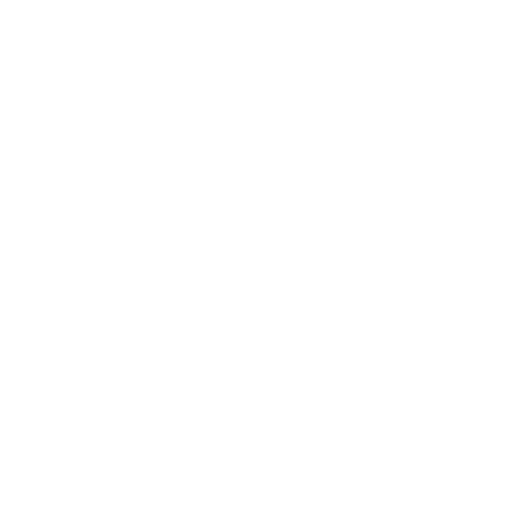
t = 0.00 s
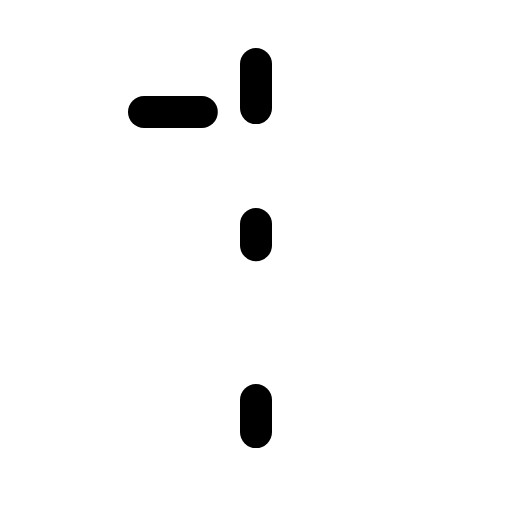
t = 1.20 s
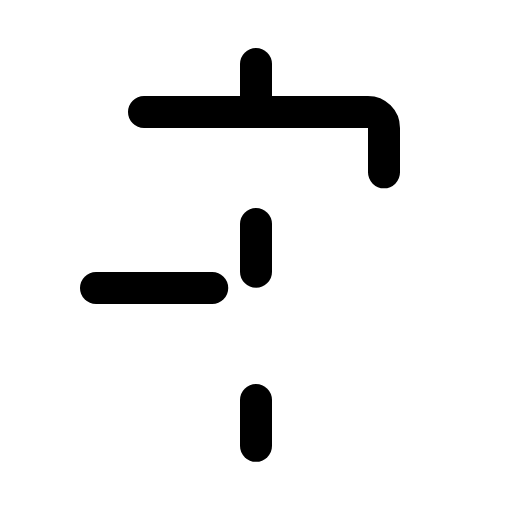
t = 1.58 s
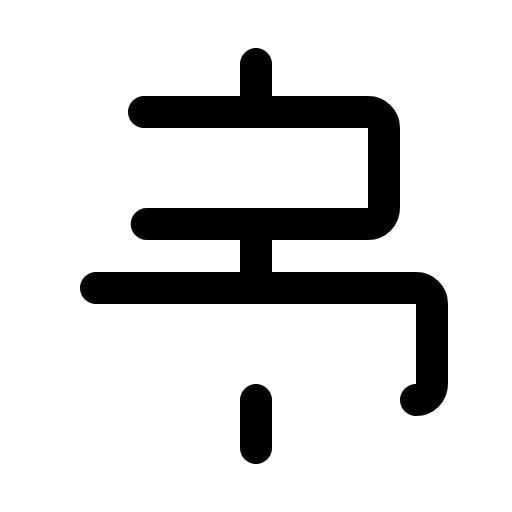
t = 1.95 s
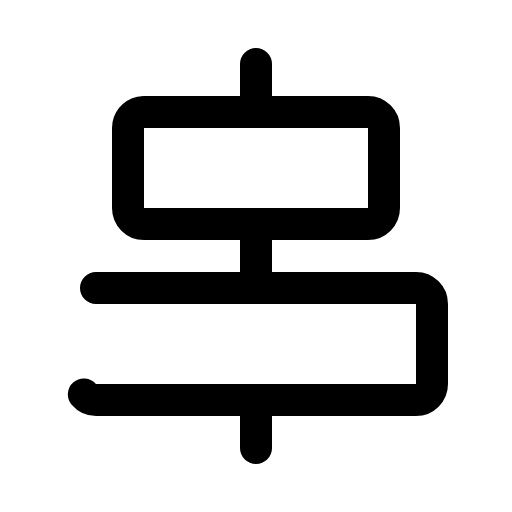
t = 2.33 s
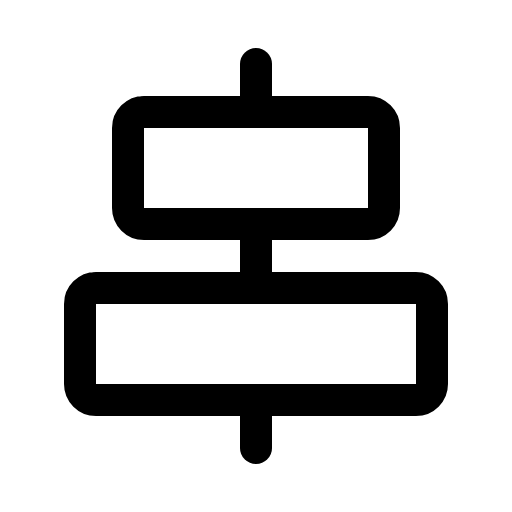
t = 2.70 s

The animated SVG that drew these frames (rendered in a browser with its animation timeline set to each time). Animation: 1 CSS @keyframes rule; one cycle of 2.70 s.

<svg xmlns="http://www.w3.org/2000/svg" viewBox="0 0 256 256">
  <style>
    .draw-line {
      stroke-dasharray: 1;
      stroke-dashoffset: 1;
      animation: phosphor-draw-in 1.5s ease-in-out forwards;
    }
    @keyframes phosphor-draw-in {
      to { stroke-dashoffset: 0; }
    }
  </style><rect width="256" height="256" fill="none"/><line x1="128" y1="32" x2="128" y2="56" fill="none" stroke="currentColor" stroke-linecap="round" stroke-linejoin="round" stroke-width="16" class="draw-line" pathLength="1" style="animation-delay: 0s"/><line x1="128" y1="200" x2="128" y2="224" fill="none" stroke="currentColor" stroke-linecap="round" stroke-linejoin="round" stroke-width="16" class="draw-line" pathLength="1" style="animation-delay: 0.3s"/><line x1="128" y1="112" x2="128" y2="144" fill="none" stroke="currentColor" stroke-linecap="round" stroke-linejoin="round" stroke-width="16" class="draw-line" pathLength="1" style="animation-delay: 0.6s"/><rect x="64" y="56" width="128" height="56" rx="8" fill="none" stroke="currentColor" stroke-linecap="round" stroke-linejoin="round" stroke-width="16" class="draw-line" pathLength="1" style="animation-delay: 0.9s"/><rect x="40" y="144" width="176" height="56" rx="8" fill="none" stroke="currentColor" stroke-linecap="round" stroke-linejoin="round" stroke-width="16" class="draw-line" pathLength="1" style="animation-delay: 1.2s"/></svg>
